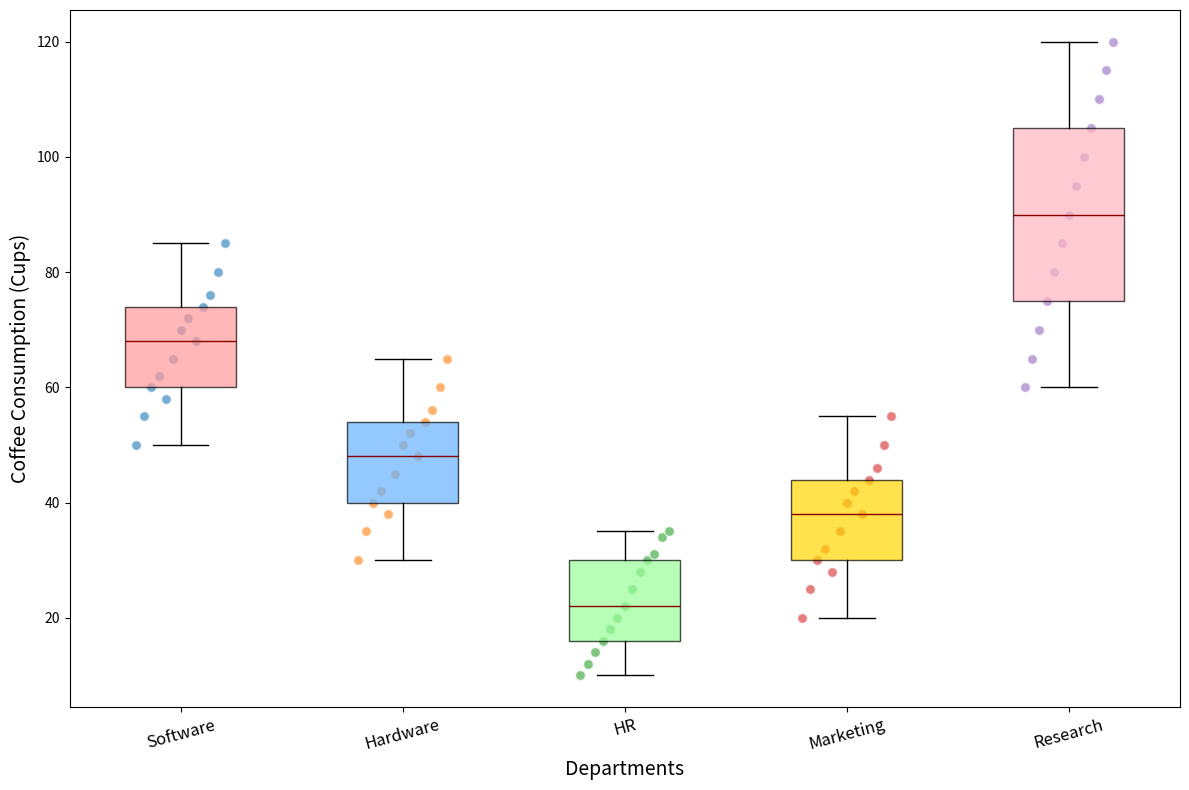

Here is the Python script that generated this plot:
import matplotlib.pyplot as plt
import numpy as np

software_dept = [50, 55, 60, 62, 58, 65, 70, 72, 68, 74, 76, 80, 85]
hardware_dept = [30, 35, 40, 42, 38, 45, 50, 52, 48, 54, 56, 60, 65]
hr_dept = [10, 12, 14, 16, 18, 20, 22, 25, 28, 30, 31, 34, 35]
marketing_dept = [20, 25, 30, 32, 28, 35, 40, 42, 38, 44, 46, 50, 55]
research_dept = [60, 65, 70, 75, 80, 85, 90, 95, 100, 105, 110, 115, 120]

coffee_data = [software_dept, hardware_dept, hr_dept, marketing_dept, research_dept]

fig, ax = plt.subplots(figsize=(12, 8))

bp = ax.boxplot(coffee_data, patch_artist=True, vert=True, notch=False,
                boxprops=dict(color='black'),
                medianprops=dict(color='darkred'),
                whiskerprops=dict(color='black'),
                capprops=dict(color='black'),
                flierprops=dict(marker='o', color='black', alpha=0.5, markersize=8))

colors = ['#FF9999', '#66B2FF', '#99FF99', '#FFD700', '#FFB6C1']
for patch, color in zip(bp['boxes'], colors):
    patch.set_facecolor(color)
    patch.set_alpha(0.7)

for i, data in enumerate(coffee_data, start=1):
    y = np.array(data)
    x = np.linspace(i - 0.2, i + 0.2, len(y))  # jitter by changing method
    ax.scatter(x, y, alpha=0.6, edgecolor='w', s=50)

ax.set_xlabel('Departments', fontsize=14)
ax.set_ylabel('Coffee Consumption (Cups)', fontsize=14)
ax.set_xticks(np.arange(1, len(coffee_data) + 1))
ax.set_xticklabels(['Software', 'Hardware', 'HR', 'Marketing', 'Research'], rotation=15, fontsize=12)

plt.tight_layout()
plt.show()
